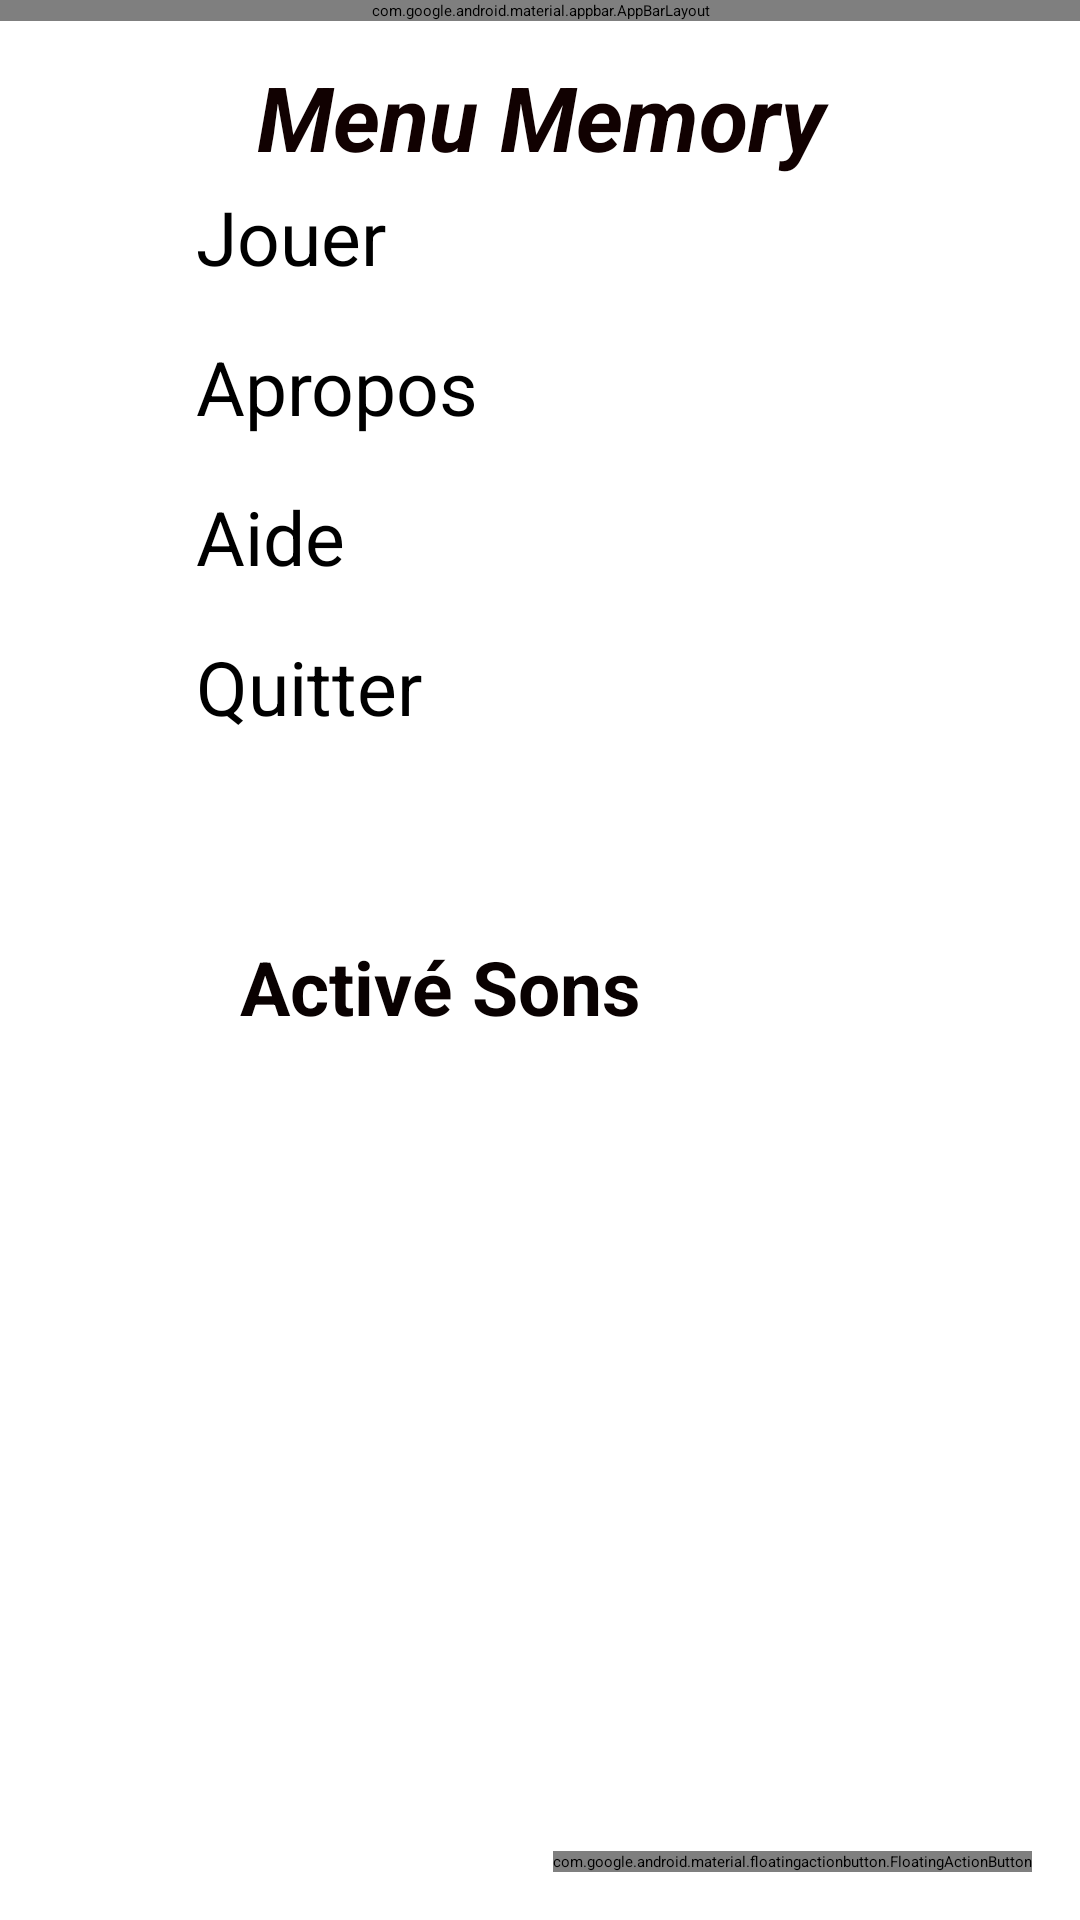

The Android layout XML behind this screen, and the referenced resources:
<!-- AndroidManifest.xml: activity theme AppTheme.NoActionBar -->
<!-- res/layout/activity_memory.xml -->
<?xml version="1.0" encoding="utf-8"?>
<android.support.design.widget.CoordinatorLayout
    xmlns:android="http://schemas.android.com/apk/res/android"
    xmlns:app="http://schemas.android.com/apk/res-auto"
    xmlns:tools="http://schemas.android.com/tools"
    android:layout_width="match_parent"
    android:layout_height="match_parent"
    android:fitsSystemWindows="true"
    tools:context="com.example.admin.memorym1.MemoryActivity">

    <android.support.design.widget.AppBarLayout
        android:layout_height="wrap_content"
        android:layout_width="match_parent"
        android:theme="@style/AppTheme.AppBarOverlay">
        <android.support.v7.widget.Toolbar
            android:id="@+id/toolbar"
            android:layout_width="match_parent"
            android:layout_height="?attr/actionBarSize"
            android:background="#5337de"
            style="@style/AppTheme.AppBarOverlay" />



    </android.support.design.widget.AppBarLayout>

    <include layout="@layout/content_memory"/>

    <android.support.design.widget.FloatingActionButton
        android:id="@+id/fab"
        android:layout_width="wrap_content"
        android:layout_height="wrap_content"
        android:layout_gravity="bottom|end"
        android:layout_margin="@dimen/fab_margin"
        android:src="@android:drawable/ic_dialog_email" />

</android.support.design.widget.CoordinatorLayout>
<!-- res/layout/content_memory.xml (included above) -->
<?xml version="1.0" encoding="utf-8"?>
<LinearLayout
    xmlns:android="http://schemas.android.com/apk/res/android"
    xmlns:tools="http://schemas.android.com/tools"
    xmlns:app="http://schemas.android.com/apk/res-auto"
    android:layout_width="match_parent"
    android:layout_height="match_parent"
    android:paddingLeft="@dimen/activity_horizontal_margin"
    android:paddingRight="@dimen/activity_horizontal_margin"
    android:paddingTop="@dimen/activity_vertical_margin"
    android:paddingBottom="@dimen/activity_vertical_margin"
    app:layout_behavior="@string/appbar_scrolling_view_behavior"
    tools:showIn="@layout/activity_memory"
    tools:context="com.example.admin.memorym1.MemoryActivity"
    android:weightSum="1"
    android:orientation="vertical"
    android:background="@drawable/rose">


    <TextView
        android:layout_width="242dp"
        android:layout_height="46dp"
        android:text="Menu Memory"
        android:id="@+id/memory"
        android:layout_gravity="center_horizontal"
        android:textColor="#110101"
        android:textSize="30dp"
        android:gravity="center"
        android:textStyle="bold|italic"></TextView>

    <Button
        android:layout_width="229dp"
        android:layout_height="50dp"
        android:text="Jouer"
        android:id="@+id/button"
        android:textSize="25dp"

        android:layout_gravity="center_horizontal" />

    <Button
        android:layout_width="229dp"
        android:layout_height="50dp"
        android:text="Apropos"
        android:id="@+id/button3"
        android:layout_gravity="center_horizontal"
        android:textSize="25dp"
        />


    <Button
        android:layout_width="229dp"
        android:layout_height="50dp"
        android:text="Aide"
        android:id="@+id/button5"
        android:textSize="25dp"
        android:layout_gravity="center_horizontal" />
    <Button
        android:layout_width="229dp"
        android:layout_height="50dp"
        android:text="Quitter"
        android:id="@+id/button4"
        android:textSize="25dp"
        android:layout_gravity="center_horizontal" />

    <RadioButton
        android:layout_width="200dp"
        android:layout_height="50dp"
        android:text="Activé Sons"
        android:id="@+id/radiobutton"
        android:layout_gravity="center_horizontal"
        android:layout_marginTop="50dp"
        android:textSize="25dp"
        android:textStyle="bold"
        android:textColor="#090101" />

</LinearLayout>
<!-- resources referenced by this layout -->
<resources>
  <dimen name="activity_horizontal_margin">16dp</dimen>
  <dimen name="activity_vertical_margin">16dp</dimen>
  <dimen name="fab_margin">16dp</dimen>
  <!-- drawable rose: jpg bitmap (mipmap-mdpi, 117884 bytes) -->
  <style name="AppTheme.AppBarOverlay">@style/AppTheme.AppBarOverlay</style>
</resources>
